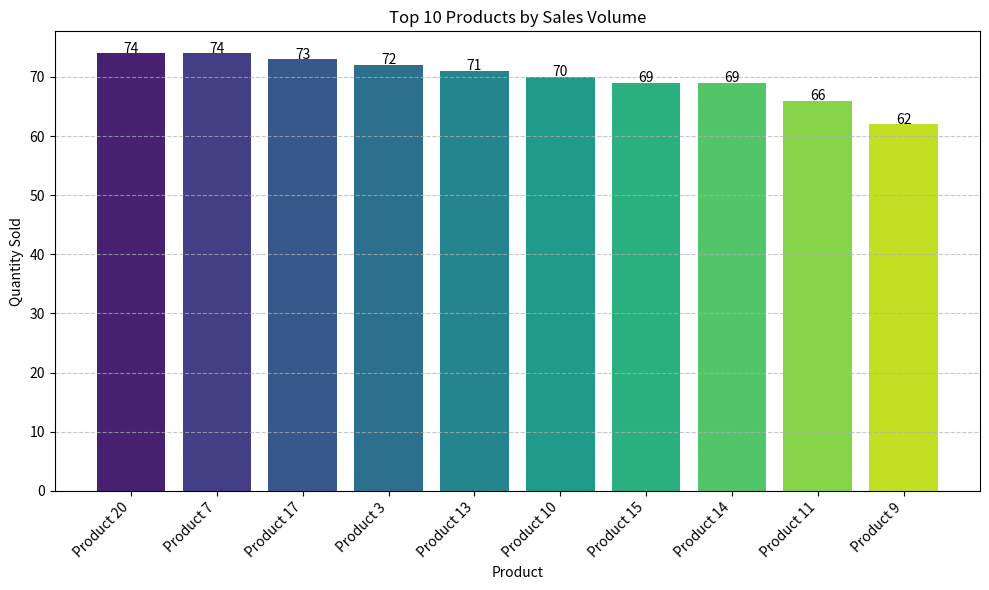
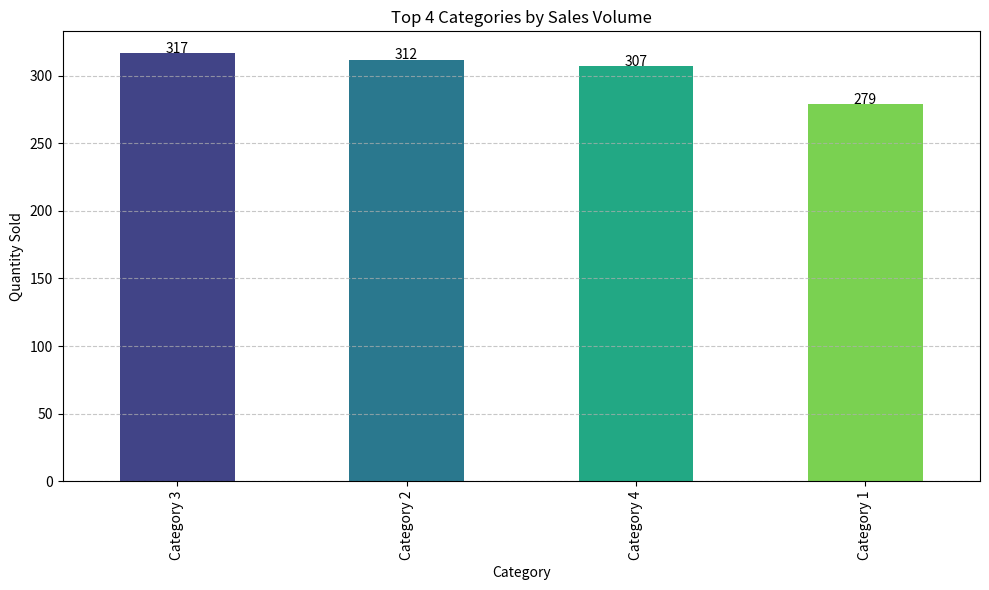
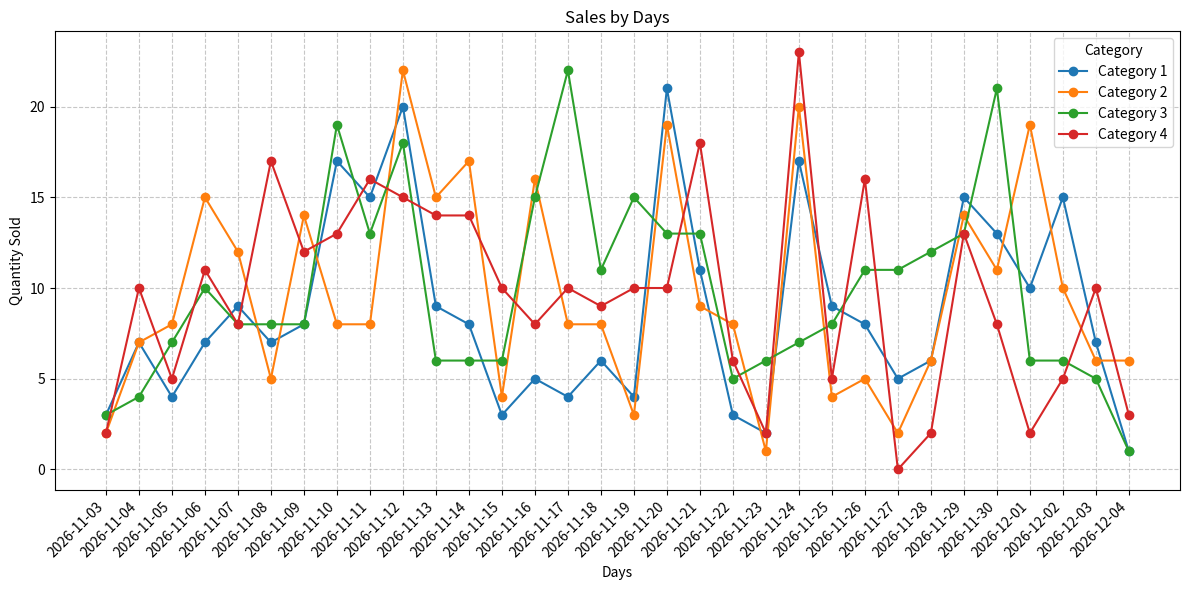
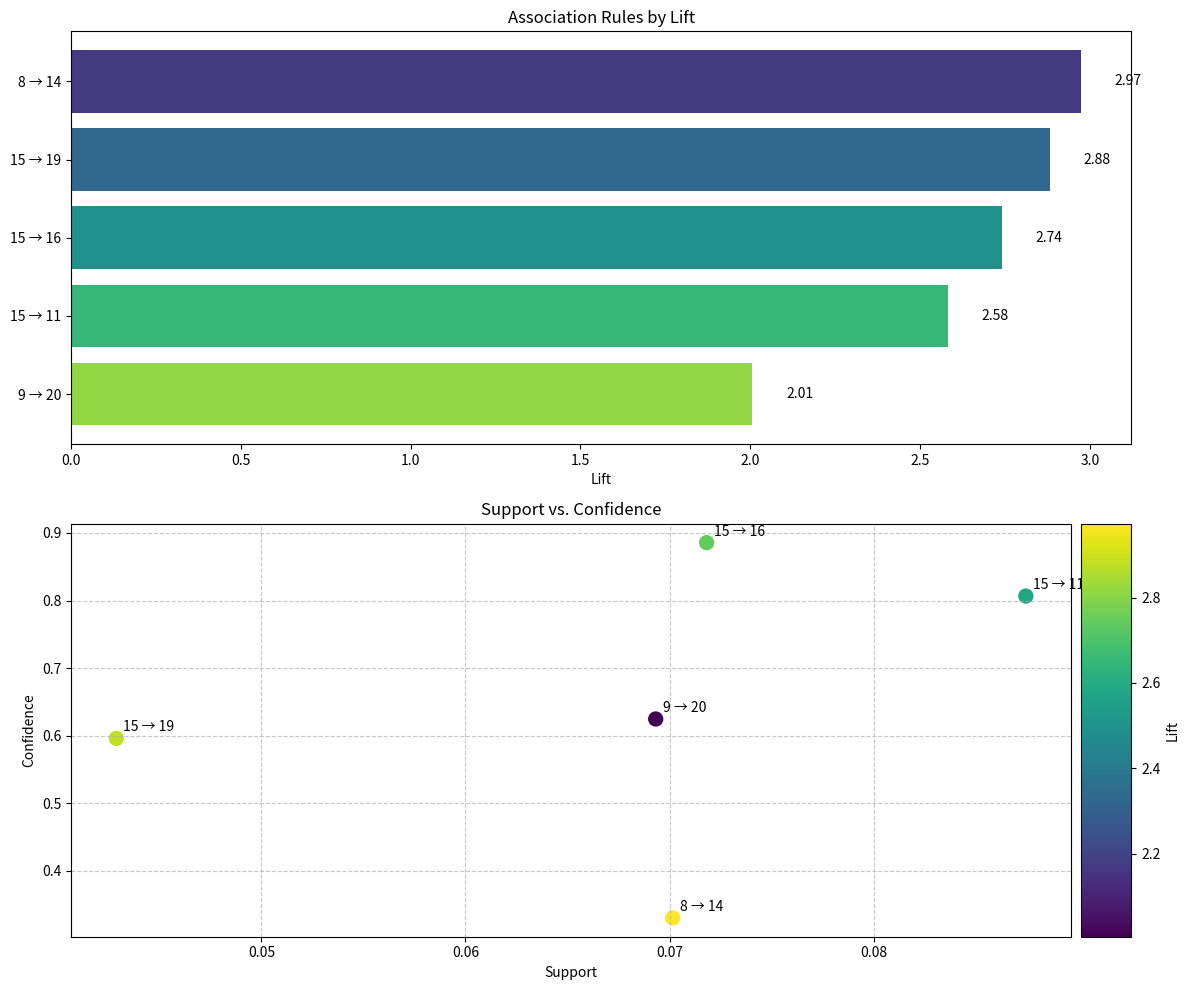
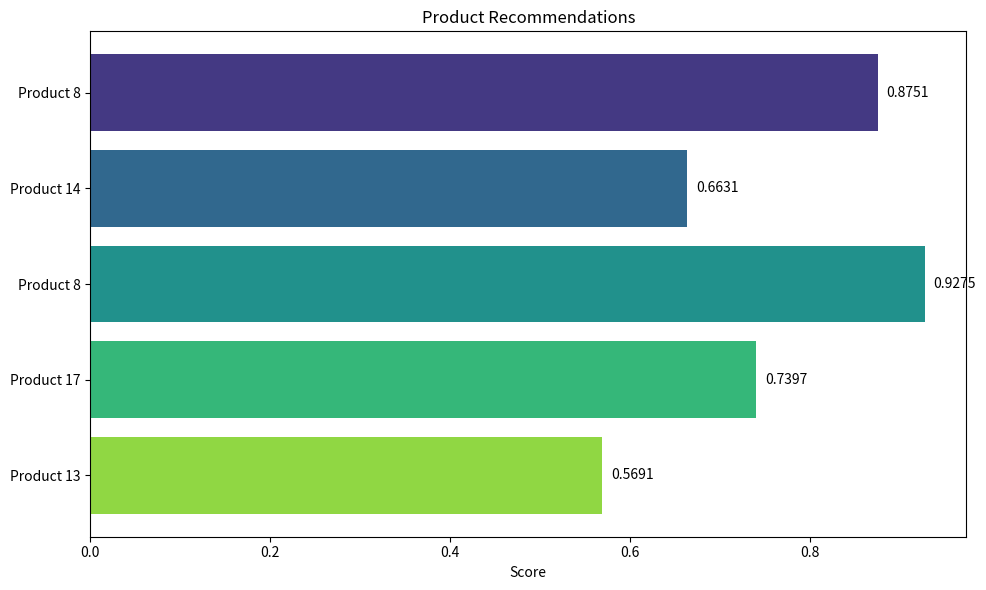

The matplotlib source for these figures, in order:
"""
Visualization utilities for the inventory management system.
This module provides functions for creating various visualizations and charts.
"""

import matplotlib.pyplot as plt
import seaborn as sns
import networkx as nx
import numpy as np
import pandas as pd
from collections import Counter, defaultdict
import io
import base64


def get_img_as_base64(fig):
    """
    Convert a matplotlib figure to a base64-encoded image.

    Args:
        fig: Matplotlib figure object

    Returns:
        str: Base64-encoded image
    """
    buffer = io.BytesIO()
    fig.savefig(buffer, format='png', bbox_inches='tight')
    buffer.seek(0)
    img_str = base64.b64encode(buffer.read()).decode()
    plt.close(fig)
    return img_str


def plot_product_sales(transaction_data, top_n=10, by_category=False):
    """
    Create a bar chart of product sales.

    Args:
        transaction_data: DataFrame with transaction data
        top_n (int): Number of top products to display
        by_category (bool): Whether to group by category

    Returns:
        matplotlib.figure.Figure: The figure object
    """
    # Ensure we have a DataFrame
    if not isinstance(transaction_data, pd.DataFrame):
        return None

    # Group by product or category
    if by_category:
        sales_data = transaction_data.groupby('category')['quantity'].sum().sort_values(ascending=False)
        title = f"Top {min(top_n, len(sales_data))} Categories by Sales Volume"
        xlabel = "Category"
    else:
        sales_data = transaction_data.groupby(['product_id', 'product_name'])['quantity'].sum().sort_values(
            ascending=False)
        title = f"Top {min(top_n, len(sales_data))} Products by Sales Volume"
        xlabel = "Product"

    # Take top N
    plot_data = sales_data.head(top_n)

    # Create figure
    fig, ax = plt.subplots(figsize=(10, 6))

    # Plot
    if by_category:
        plot_data.plot(kind='bar', ax=ax, color=sns.color_palette("viridis", len(plot_data)))
    else:
        # For products, we need to use the product name as the label
        labels = [name for _, name in plot_data.index]
        values = plot_data.values
        ax.bar(range(len(labels)), values, color=sns.color_palette("viridis", len(labels)))
        ax.set_xticks(range(len(labels)))
        ax.set_xticklabels(labels, rotation=45, ha='right')

    # Formatting
    ax.set_title(title)
    ax.set_xlabel(xlabel)
    ax.set_ylabel("Quantity Sold")
    ax.grid(axis='y', linestyle='--', alpha=0.7)

    # Add value labels
    for i, v in enumerate(plot_data.values):
        ax.text(i, v + 0.1, str(int(v)), ha='center')

    plt.tight_layout()

    return fig


def plot_sales_time_series(transaction_data, by='day', top_categories=None):
    """
    Create a time series plot of sales.

    Args:
        transaction_data: DataFrame with transaction data
        by (str): Time grouping ('hour', 'day', 'week', 'month')
        top_categories (list): List of categories to include (None = all)

    Returns:
        matplotlib.figure.Figure: The figure object
    """
    # Ensure we have a DataFrame with datetime
    if not isinstance(transaction_data, pd.DataFrame) or 'transaction_date' not in transaction_data.columns:
        return None

    # Ensure transaction_date is datetime
    if not pd.api.types.is_datetime64_any_dtype(transaction_data['transaction_date']):
        transaction_data['transaction_date'] = pd.to_datetime(transaction_data['transaction_date'])

    # Create time period column
    if by == 'hour':
        period_col = transaction_data['transaction_date'].dt.strftime('%Y-%m-%d %H:00')
    elif by == 'day':
        period_col = transaction_data['transaction_date'].dt.strftime('%Y-%m-%d')
    elif by == 'week':
        period_col = transaction_data['transaction_date'].dt.strftime('%Y-%U')
    elif by == 'month':
        period_col = transaction_data['transaction_date'].dt.strftime('%Y-%m')
    else:
        return None

    # Filter categories if needed
    if top_categories:
        transaction_data = transaction_data[transaction_data['category'].isin(top_categories)]

    # Group by time period and category
    grouped = transaction_data.groupby([period_col, 'category'])['quantity'].sum().unstack(fill_value=0)

    # Sort by time period
    grouped = grouped.sort_index()

    # Create figure
    fig, ax = plt.subplots(figsize=(12, 6))

    # Plot each category
    for category in grouped.columns:
        ax.plot(grouped.index, grouped[category], marker='o', linestyle='-', label=category)

    # Formatting
    time_labels = {
        'hour': 'Hours',
        'day': 'Days',
        'week': 'Weeks',
        'month': 'Months'
    }

    ax.set_title(f"Sales by {time_labels.get(by, by)}")
    ax.set_xlabel(time_labels.get(by, by))
    ax.set_ylabel("Quantity Sold")
    ax.grid(linestyle='--', alpha=0.7)
    ax.legend(title="Category")

    # Rotate x labels for readability
    plt.xticks(rotation=45, ha='right')

    plt.tight_layout()

    return fig


def plot_market_basket_rules(rules, top_n=10):
    """
    Create a visualization of association rules from market basket analysis.

    Args:
        rules (list): List of association rules
        top_n (int): Number of top rules to display

    Returns:
        matplotlib.figure.Figure: The figure object
    """
    if not rules:
        return None

    # Take top N rules by lift
    rules = sorted(rules, key=lambda x: x['lift'], reverse=True)[:top_n]

    # Extract rule text and metrics
    labels = []
    lifts = []
    supports = []
    confidences = []

    for rule in rules:
        # Create rule text
        if hasattr(rule['antecedent'], '__iter__') and not isinstance(rule['antecedent'], str):
            antecedent = ', '.join([str(a) for a in rule['antecedent']])
        else:
            antecedent = str(rule['antecedent'])

        if hasattr(rule['consequent'], '__iter__') and not isinstance(rule['consequent'], str):
            consequent = ', '.join([str(c) for c in rule['consequent']])
        else:
            consequent = str(rule['consequent'])

        label = f"{antecedent} → {consequent}"
        labels.append(label)

        # Get metrics
        lifts.append(rule['lift'])
        supports.append(rule['support'])
        confidences.append(rule['confidence'])

    # Create figure with multiple subplots
    fig, (ax1, ax2) = plt.subplots(2, 1, figsize=(12, 10))

    # Plot lifts
    y_pos = np.arange(len(labels))
    ax1.barh(y_pos, lifts, color=sns.color_palette("viridis", len(lifts)))
    ax1.set_yticks(y_pos)
    ax1.set_yticklabels(labels)
    ax1.invert_yaxis()  # Rules at the top
    ax1.set_title('Association Rules by Lift')
    ax1.set_xlabel('Lift')

    # Add lift values
    for i, v in enumerate(lifts):
        ax1.text(v + 0.1, i, f"{v:.2f}", va='center')

    # Plot support and confidence
    ax2.scatter(supports, confidences, s=100, c=lifts, cmap='viridis')

    # Add rule labels
    for i, label in enumerate(labels):
        ax2.annotate(label, (supports[i], confidences[i]),
                     xytext=(5, 5), textcoords='offset points')

    ax2.set_title('Support vs. Confidence')
    ax2.set_xlabel('Support')
    ax2.set_ylabel('Confidence')
    ax2.grid(linestyle='--', alpha=0.7)

    # Add colorbar
    from mpl_toolkits.axes_grid1 import make_axes_locatable
    divider = make_axes_locatable(ax2)
    cax = divider.append_axes("right", size="5%", pad=0.1)
    cbar = plt.colorbar(ax2.collections[0], cax=cax)
    cbar.set_label('Lift')

    plt.tight_layout()

    return fig


def plot_product_recommendations(recommendations):
    """
    Create a visualization of product recommendations.

    Args:
        recommendations (list): List of recommendation dictionaries

    Returns:
        matplotlib.figure.Figure: The figure object
    """
    if not recommendations:
        return None

    # Extract product names and scores
    products = []
    scores = []
    for rec in recommendations:
        product_name = rec.get('product_info', {}).get('name', f"Product {rec.get('product_id', 'unknown')}")
        products.append(product_name)

        # Get the score (could be 'score', 'hybrid_score', or others)
        score = None
        for key in ['hybrid_score', 'score', 'similarity', 'rank']:
            if key in rec:
                score = rec[key]
                break

        if score is None:
            score = 1.0

        scores.append(score)

    # Create figure
    fig, ax = plt.subplots(figsize=(10, 6))

    # Plot horizontal bar chart
    y_pos = np.arange(len(products))
    ax.barh(y_pos, scores, color=sns.color_palette("viridis", len(scores)))
    ax.set_yticks(y_pos)
    ax.set_yticklabels(products)
    ax.invert_yaxis()  # Top recommendations at the top

    ax.set_title('Product Recommendations')
    ax.set_xlabel('Score')

    # Add score values
    for i, v in enumerate(scores):
        ax.text(v + 0.01, i, f"{v:.4f}", va='center')

    plt.tight_layout()

    return fig


def plot_product_rank_graph(product_ranks, product_graph=None, top_n=20):
    """
    Create a network visualization of product ranks and relationships.

    Args:
        product_ranks (dict): Dictionary mapping product IDs to ranks
        product_graph (networkx.DiGraph): Product graph
        top_n (int): Number of top products to include

    Returns:
        matplotlib.figure.Figure: The figure object
    """
    if not product_ranks:
        return None

    # Create figure
    fig, ax = plt.subplots(figsize=(12, 12))

    # Get top products by rank
    top_products = sorted(product_ranks.items(), key=lambda x: x[1], reverse=True)[:top_n]
    top_product_ids = [p[0] for p in top_products]

    if product_graph:
        # Create subgraph with only top products
        subgraph = product_graph.subgraph(top_product_ids)

        # Get node positions using spring layout
        pos = nx.spring_layout(subgraph, seed=42)

        # Get edge weights for width
        edge_weights = [data.get('weight', 1) for _, _, data in subgraph.edges(data=True)]
        max_weight = max(edge_weights) if edge_weights else 1

        # Normalize weights for visualization
        edge_widths = [0.5 + 4.0 * weight / max_weight for weight in edge_weights]

        # Get node sizes based on PageRank
        node_sizes = [5000 * product_ranks[node] for node in subgraph.nodes()]

        # Get node colors based on degree
        node_degrees = dict(subgraph.degree())
        node_colors = [node_degrees[node] for node in subgraph.nodes()]

        # Draw the graph
        nx.draw_networkx_nodes(subgraph, pos, node_size=node_sizes, node_color=node_colors,
                               cmap=plt.cm.viridis, alpha=0.8, ax=ax)
        nx.draw_networkx_edges(subgraph, pos, width=edge_widths, alpha=0.5, arrows=True,
                               arrowsize=15, arrowstyle='->', edge_color='gray', ax=ax)

        # Create labels with product names if available
        labels = {}
        for node in subgraph.nodes():
            # Try to get product name from node attributes
            name = subgraph.nodes[node].get('name', f'Product {node}')
            labels[node] = name

        # Draw labels
        nx.draw_networkx_labels(subgraph, pos, labels=labels, font_size=8, font_weight='bold', ax=ax)

        # Add a colorbar for node degrees
        from mpl_toolkits.axes_grid1 import make_axes_locatable
        divider = make_axes_locatable(ax)
        cax = divider.append_axes("right", size="5%", pad=0.1)
        sm = plt.cm.ScalarMappable(cmap=plt.cm.viridis, norm=plt.Normalize(vmin=min(node_degrees.values()),
                                                                           vmax=max(node_degrees.values())))
        sm.set_array([])
        cbar = plt.colorbar(sm, cax=cax)
        cbar.set_label('Node Degree')
    else:
        # No graph available, just plot the ranks
        products = [str(p[0]) for p in top_products]
        ranks = [p[1] for p in top_products]

        # Clear the axis
        ax.clear()

        # Plot horizontal bar chart
        y_pos = np.arange(len(products))
        ax.barh(y_pos, ranks, color=sns.color_palette("viridis", len(ranks)))
        ax.set_yticks(y_pos)
        ax.set_yticklabels(products)
        ax.invert_yaxis()  # Top ranks at the top

        ax.set_title('Top Products by PageRank')
        ax.set_xlabel('PageRank Score')

        # Add rank values
        for i, v in enumerate(ranks):
            ax.text(v + 0.001, i, f"{v:.4f}", va='center')

    ax.set_title('Product Relationship Network')
    ax.axis('off')

    plt.tight_layout()

    return fig


def plot_streaming_stats(processor, top_n=10):
    """
    Create visualizations of streaming statistics.

    Args:
        processor: StreamingTransactionProcessor instance
        top_n (int): Number of top items to display

    Returns:
        tuple: Tuple of figure objects
    """
    if not processor:
        return None, None

    # Get frequent products
    frequent_products = processor.get_frequent_products(top_n=top_n)

    # Get category stats
    category_stats = processor.get_category_stats(top_n=top_n)

    # Create figures
    product_fig, ax1 = plt.subplots(figsize=(10, 6))
    category_fig, ax2 = plt.subplots(figsize=(10, 6))

    # Plot frequent products
    products = [f"Product {p[0]}" for p in frequent_products]
    counts = [p[1] for p in frequent_products]

    ax1.barh(np.arange(len(products)), counts, color=sns.color_palette("viridis", len(counts)))
    ax1.set_yticks(np.arange(len(products)))
    ax1.set_yticklabels(products)
    ax1.invert_yaxis()  # Most frequent at the top

    ax1.set_title('Most Frequent Products (Streaming)')
    ax1.set_xlabel('Count')

    # Add count values
    for i, v in enumerate(counts):
        ax1.text(v + 0.1, i, str(int(v)), va='center')

    # Plot category stats
    categories = [c[0] for c in category_stats]
    cat_counts = [c[1] for c in category_stats]

    ax2.barh(np.arange(len(categories)), cat_counts, color=sns.color_palette("viridis", len(cat_counts)))
    ax2.set_yticks(np.arange(len(categories)))
    ax2.set_yticklabels(categories)
    ax2.invert_yaxis()  # Most frequent at the top

    ax2.set_title('Sales by Category (Streaming)')
    ax2.set_xlabel('Count')

    # Add count values
    for i, v in enumerate(cat_counts):
        ax2.text(v + 0.1, i, str(int(v)), va='center')

    plt.tight_layout()

    return product_fig, category_fig


def plot_streaming_time_series(processor, hours=24):
    """
    Create a time series visualization of streaming data.

    Args:
        processor: StreamingTransactionProcessor instance
        hours (int): Number of hours to display

    Returns:
        matplotlib.figure.Figure: The figure object
    """
    if not processor:
        return None

    # Get hourly stats
    hourly_stats = processor.get_hourly_stats(hours=hours)

    # Create a pandas DataFrame from hourly stats
    data = []
    for hour, products in hourly_stats.items():
        for product_id, count in products:
            data.append({
                'hour': hour,
                'product_id': product_id,
                'count': count
            })

    if not data:
        return None

    df = pd.DataFrame(data)

    # Get top 5 products by total count
    top_products = df.groupby('product_id')['count'].sum().sort_values(ascending=False).head(5).index

    # Filter for top products
    df_top = df[df['product_id'].isin(top_products)]

    # Pivot the data for plotting
    pivot_df = df_top.pivot(index='hour', columns='product_id', values='count').fillna(0)

    # Create figure
    fig, ax = plt.subplots(figsize=(12, 6))

    # Plot each product
    for product_id in pivot_df.columns:
        ax.plot(pivot_df.index, pivot_df[product_id], marker='o', linestyle='-', label=f'Product {product_id}')

    # Formatting
    ax.set_title(f'Product Sales Over Last {hours} Hours')
    ax.set_xlabel('Hour')
    ax.set_ylabel('Quantity Sold')
    ax.grid(linestyle='--', alpha=0.7)
    ax.legend(title="Product")

    # Rotate x labels for readability
    plt.xticks(rotation=45, ha='right')

    plt.tight_layout()

    return fig


# Testing function
def test_visualizations():
    import numpy as np
    import pandas as pd
    from datetime import datetime, timedelta
    import random

    # Create sample transaction data
    products = []
    for i in range(1, 21):
        category = f"Category {(i - 1) // 5 + 1}"
        products.append({
            'product_id': i,
            'name': f'Product {i}',
            'category': category,
            'price': round(random.uniform(10, 100), 2)
        })

    # Create transaction data
    n_transactions = 200
    data = []

    for i in range(n_transactions):
        # Random date in the last 30 days
        days_ago = random.randint(0, 30)
        hours_ago = random.randint(0, 23)
        transaction_date = datetime.now() - timedelta(days=days_ago, hours=hours_ago)

        # Random number of items (1-5)
        n_items = random.randint(1, 5)

        # Select random products
        selected_products = random.sample(products, n_items)

        for product in selected_products:
            quantity = random.randint(1, 3)
            price = product['price']

            data.append({
                'transaction_id': i + 1,
                'transaction_date': transaction_date,
                'product_id': product['product_id'],
                'product_name': product['name'],
                'category': product['category'],
                'quantity': quantity,
                'price': price,
                'total': quantity * price
            })

    # Create DataFrame
    df = pd.DataFrame(data)

    # Test various visualization functions
    print("Testing product sales visualization...")
    fig1 = plot_product_sales(df, top_n=10)
    if fig1:
        fig1.savefig('product_sales.png')
        print("Saved product_sales.png")

    print("Testing category sales visualization...")
    fig2 = plot_product_sales(df, top_n=5, by_category=True)
    if fig2:
        fig2.savefig('category_sales.png')
        print("Saved category_sales.png")

    print("Testing time series visualization...")
    fig3 = plot_sales_time_series(df, by='day')
    if fig3:
        fig3.savefig('sales_time_series.png')
        print("Saved sales_time_series.png")

    # Test market basket visualization
    print("Testing market basket rules visualization...")
    # Create sample rules
    rules = []
    for i in range(10):
        antecedent = frozenset([random.randint(1, 20)])
        consequent = frozenset([random.randint(1, 20)])

        # Make sure antecedent and consequent are different
        while consequent == antecedent:
            consequent = frozenset([random.randint(1, 20)])

        rules.append({
            'antecedent': antecedent,
            'consequent': consequent,
            'support': random.uniform(0.01, 0.1),
            'confidence': random.uniform(0.3, 0.9),
            'lift': random.uniform(1.1, 3.0)
        })

    fig4 = plot_market_basket_rules(rules, top_n=5)
    if fig4:
        fig4.savefig('market_basket_rules.png')
        print("Saved market_basket_rules.png")

    # Test product recommendation visualization
    print("Testing product recommendation visualization...")
    # Create sample recommendations
    recommendations = []
    for i in range(5):
        product_id = random.randint(1, 20)
        recommendations.append({
            'product_id': product_id,
            'product_info': {'name': f'Product {product_id}'},
            'score': random.uniform(0.5, 1.0)
        })

    fig5 = plot_product_recommendations(recommendations)
    if fig5:
        fig5.savefig('product_recommendations.png')
        print("Saved product_recommendations.png")

    print("Visualization testing completed")


if __name__ == "__main__":
    test_visualizations()
